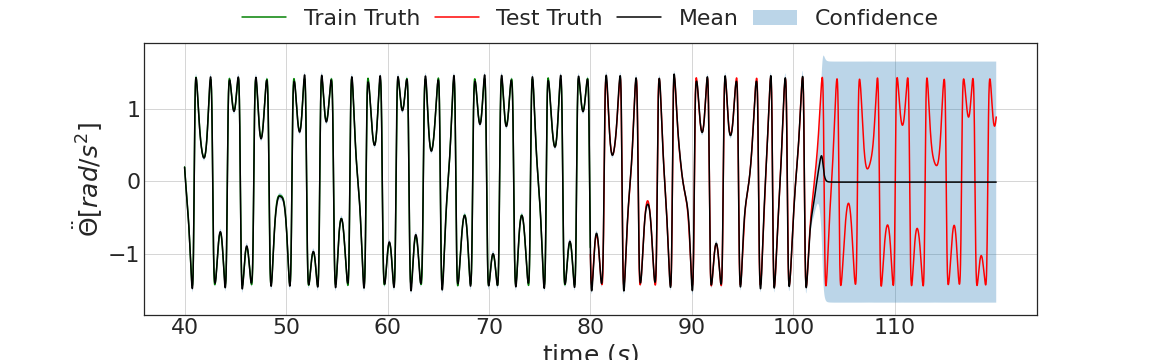

The table this chart was drawn from, first rows:
4.264966547489166260e-01, 3.903440535068511963e-01, 4.626492559909820557e-01, 4.324882328510284424e-01
4.372836947441101074e-01, 4.014457166194915771e-01, 4.731216728687286377e-01, 4.429991841316223145e-01
4.484633803367614746e-01, 4.128991961479187012e-01, 4.840275645256042480e-01, 4.541202187538146973e-01
4.602410793304443359e-01, 4.249157011508941650e-01, 4.955664575099945068e-01, 4.658703804016113281e-01
4.727725386619567871e-01, 4.377419650554656982e-01, 5.078030824661254883e-01, 4.782681167125701904e-01
4.858589172363281250e-01, 4.509681463241577148e-01, 5.207496881484985352e-01, 4.913308918476104736e-01
4.995621740818023682e-01, 4.648701548576354980e-01, 5.342541933059692383e-01, 5.050750374794006348e-01
5.140490531921386719e-01, 4.796018600463867188e-01, 5.484962463378906250e-01, 5.195155143737792969e-01
5.289617180824279785e-01, 4.946845173835754395e-01, 5.632389187812805176e-01, 5.346657037734985352e-01
5.448228716850280762e-01, 5.107549428939819336e-01, 5.788908004760742188e-01, 5.505371093750000000e-01
5.611968636512756348e-01, 5.271674990653991699e-01, 5.952262282371520996e-01, 5.671391487121582031e-01
5.784228444099426270e-01, 5.445902347564697266e-01, 6.122554540634155273e-01, 5.844787955284118652e-01
5.962608456611633301e-01, 5.624881386756896973e-01, 6.300335526466369629e-01, 6.025602221488952637e-01
6.148136854171752930e-01, 5.811045765876770020e-01, 6.485227942466735840e-01, 6.213847398757934570e-01
6.341304779052734375e-01, 6.002661585807800293e-01, 6.679947972297668457e-01, 6.409501433372497559e-01
6.539965271949768066e-01, 6.201815009117126465e-01, 6.878115534782409668e-01, 6.612507700920104980e-01
6.747576594352722168e-01, 6.408616304397583008e-01, 7.086536884307861328e-01, 6.822767853736877441e-01
6.961087584495544434e-01, 6.621144413948059082e-01, 7.301030755043029785e-01, 7.040141224861145020e-01
7.184062600135803223e-01, 6.842789053916931152e-01, 7.525336146354675293e-01, 7.264441847801208496e-01
7.411836385726928711e-01, 7.069342732429504395e-01, 7.754330039024353027e-01, 7.495434284210205078e-01
7.646700143814086914e-01, 7.301502227783203125e-01, 7.991898059844970703e-01, 7.732830643653869629e-01
7.890041470527648926e-01, 7.544567584991455078e-01, 8.235515356063842773e-01, 7.976290583610534668e-01
8.138977289199829102e-01, 7.791199088096618652e-01, 8.486755490303039551e-01, 8.225415945053100586e-01
8.394421935081481934e-01, 8.044627308845520020e-01, 8.744216561317443848e-01, 8.479751944541931152e-01
8.655808568000793457e-01, 8.304992914199829102e-01, 9.006624221801757812e-01, 8.738785386085510254e-01
8.922715187072753906e-01, 8.570373654365539551e-01, 9.275056719779968262e-01, 9.001944065093994141e-01
9.193570017814636230e-01, 8.838599324226379395e-01, 9.548540711402893066e-01, 9.268596172332763672e-01
9.469795823097229004e-01, 9.114187359809875488e-01, 9.825404286384582520e-01, 9.538053274154663086e-01
9.749926924705505371e-01, 9.392213225364685059e-01, 1.010764122009277344e+00, 9.809570908546447754e-01
1.003334522247314453e+00, 9.673240184783935547e-01, 1.039345026016235352e+00, 1.008235096931457520e+00
1.031909465789794922e+00, 9.957832694053649902e-01, 1.068035721778869629e+00, 1.035554289817810059e+00
1.060477852821350098e+00, 1.024154186248779297e+00, 1.096801519393920898e+00, 1.062825441360473633e+00
1.089147090911865234e+00, 1.052685856819152832e+00, 1.125608325004577637e+00, 1.089954257011413574e+00
1.117768764495849609e+00, 1.081053376197814941e+00, 1.154484152793884277e+00, 1.116843104362487793e+00
1.146064877510070801e+00, 1.109174609184265137e+00, 1.182955145835876465e+00, 1.143390178680419922e+00
1.174108982086181641e+00, 1.136938571929931641e+00, 1.211279392242431641e+00, 1.169490456581115723e+00
1.201603174209594727e+00, 1.164218544960021973e+00, 1.238987803459167480e+00, 1.195035338401794434e+00
1.228574633598327637e+00, 1.190935730934143066e+00, 1.266213536262512207e+00, 1.219912767410278320e+00
1.254772424697875977e+00, 1.216805577278137207e+00, 1.292739272117614746e+00, 1.244006037712097168e+00
1.279964327812194824e+00, 1.241675496101379395e+00, 1.318253159523010254e+00, 1.267193675041198730e+00
1.304125905036926270e+00, 1.265471458435058594e+00, 1.342780351638793945e+00, 1.289347410202026367e+00
1.326919674873352051e+00, 1.287887692451477051e+00, 1.365951657295227051e+00, 1.310330390930175781e+00
1.348144769668579102e+00, 1.308690547943115234e+00, 1.387598991394042969e+00, 1.329994320869445801e+00
1.367697715759277344e+00, 1.327816724777221680e+00, 1.407578706741333008e+00, 1.348175764083862305e+00
1.385290265083312988e+00, 1.344972252845764160e+00, 1.425608277320861816e+00, 1.364691972732543945e+00
1.400834679603576660e+00, 1.360128283500671387e+00, 1.441541075706481934e+00, 1.379335403442382812e+00
1.413810133934020996e+00, 1.372756719589233398e+00, 1.454863548278808594e+00, 1.391867756843566895e+00
1.424119710922241211e+00, 1.382678985595703125e+00, 1.465560436248779297e+00, 1.402012825012207031e+00
1.431287288665771484e+00, 1.389557123184204102e+00, 1.473017454147338867e+00, 1.409448742866516113e+00
1.434828162193298340e+00, 1.392818927764892578e+00, 1.476837396621704102e+00, 1.413800239562988281e+00
1.434626936912536621e+00, 1.392442107200622559e+00, 1.476811766624450684e+00, 1.414630651473999023e+00
1.429898023605346680e+00, 1.387541174888610840e+00, 1.472254872322082520e+00, 1.411434769630432129e+00
1.420068621635437012e+00, 1.377565741539001465e+00, 1.462571501731872559e+00, 1.403632998466491699e+00
1.404580354690551758e+00, 1.361898303031921387e+00, 1.447262406349182129e+00, 1.390568494796752930e+00
1.382654666900634766e+00, 1.339735865592956543e+00, 1.425573468208312988e+00, 1.371508240699768066e+00
1.353466033935546875e+00, 1.310270428657531738e+00, 1.396661639213562012e+00, 1.345649838447570801e+00
1.316190838813781738e+00, 1.272438526153564453e+00, 1.359943151473999023e+00, 1.312135934829711914e+00
1.270153760910034180e+00, 1.225653171539306641e+00, 1.314654350280761719e+00, 1.270077705383300781e+00
1.214437365531921387e+00, 1.169050812721252441e+00, 1.259823918342590332e+00, 1.218590617179870605e+00
1.148363590240478516e+00, 1.101892113685607910e+00, 1.194835066795349121e+00, 1.156840920448303223e+00
1.071524977684020996e+00, 1.023975849151611328e+00, 1.119074106216430664e+00, 1.084105372428894043e+00
... 11,939 more rows
